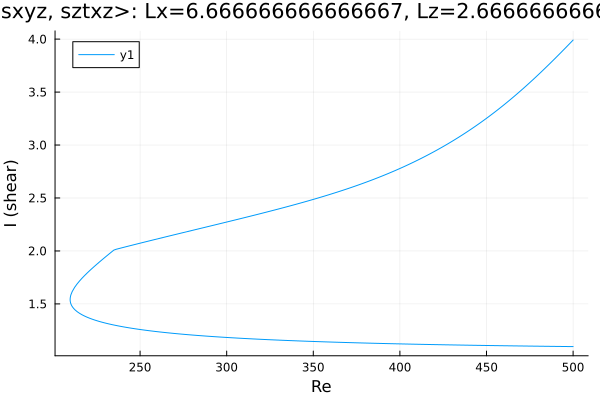

The file beside this chart, header and first rows:
Re, shear
500.0, 1.097
499.3, 1.097
497.9, 1.097
496.5, 1.097
495.1, 1.098
493.6, 1.098
492.2, 1.098
490.8, 1.098
489.4, 1.099
488, 1.099
486.6, 1.099
485.2, 1.1
483.7, 1.1
482.3, 1.1
480.9, 1.1
479.5, 1.101
478.1, 1.101
476.7, 1.101
475.3, 1.102
473.8, 1.102
472.4, 1.102
471, 1.102
469.6, 1.103
468.2, 1.103
466.8, 1.103
465.4, 1.104
463.9, 1.104
462.5, 1.104
461.1, 1.105
459.7, 1.105
458.3, 1.105
456.9, 1.106
455.5, 1.106
454, 1.106
452.6, 1.107
451.2, 1.107
449.8, 1.107
448.4, 1.108
447, 1.108
445.6, 1.108
444.1, 1.109
442.7, 1.109
441.3, 1.11
439.9, 1.11
438.5, 1.11
437.1, 1.111
435.7, 1.111
434.2, 1.111
432.8, 1.112
431.4, 1.112
430, 1.113
428.6, 1.113
427.2, 1.113
425.8, 1.114
424.3, 1.114
422.9, 1.115
421.5, 1.115
420.1, 1.116
418.7, 1.116
417.3, 1.117
... 424 more rows
